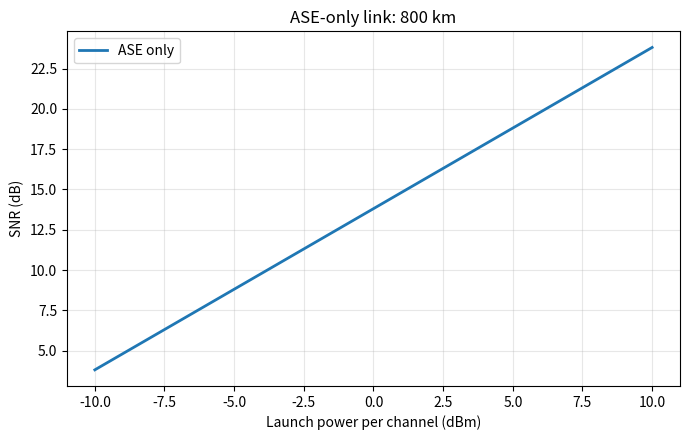

Reproduce this figure in Python.
import math

# 1. 基本常数与信号参数
h = 6.62607015e-34       # 普朗克常数 [J·s]
nu = 193.5e12           # 光载波频率 [Hz]
Rs = 200e9              # 符号率 [baud]
NF_dB = 4.5             # 放大器噪声系数 [dB]

# 2. 光纤链路
alpha_dB = 0.22         # 光纤损耗 [dB/km]
Lspan_km = 80           # 每个跨段的长度 [km]
Nspan = 10              # 跨段数量

# 3. 转换为线性增益和噪声系数
loss_dB = alpha_dB * Lspan_km
G = 10 ** (loss_dB / 10)
F = 10 ** (NF_dB / 10)

# 4. ASE 噪声：采用论文式 (4.15) 的高增益近似
ASE_span = F * h * nu * Rs * G   # 每段噪声 [W]
ASE_total = Nspan * ASE_span    # 总噪声 [W]

# 5. 每信道双偏振总发射功率
P_dBm = 0
P_W = 10 ** ((P_dBm - 30) / 10)  # dBm 转换为 W

# 6. 计算 SNR
SNR_linear = P_W / ASE_total
SNR_dB = 10 * math.log10(SNR_linear)

# 7. 显示结果
print(f"Total distance: {Nspan * Lspan_km:.0f} km")
print(f"ASE per span: {ASE_span * 1e6:.3f} μW")
print(f"Total ASE: {ASE_total * 1e6:.3f} μW")
print(f"SNR: {SNR_dB:.2f} dB")
import numpy as np
import matplotlib.pyplot as plt

# 从 -10 到 +10 dBm，生成 201 个功率点
P_dBm_scan = np.linspace(-10, 10, 201)

# 将每个功率点转换成 W
P_W_scan = 10 ** ((P_dBm_scan - 30) / 10)

# 链路不变，因此 ASE_total 不变
SNR_scan = P_W_scan / ASE_total
SNR_dB_scan = 10 * np.log10(SNR_scan)

# 绘制 SNR 与发射功率的关系
plt.figure(figsize=(7, 4.5))
plt.plot(P_dBm_scan, SNR_dB_scan, label="ASE only", linewidth=2)

plt.xlabel("Launch power per channel (dBm)")
plt.ylabel("SNR (dB)")
plt.title(f"ASE-only link: {Nspan * Lspan_km} km")
plt.grid(True, alpha=0.3)
plt.legend()
plt.tight_layout()

# 先保存图片，再显示窗口
plt.savefig("step1_snr_vs_power.png", dpi=300)
plt.show()
